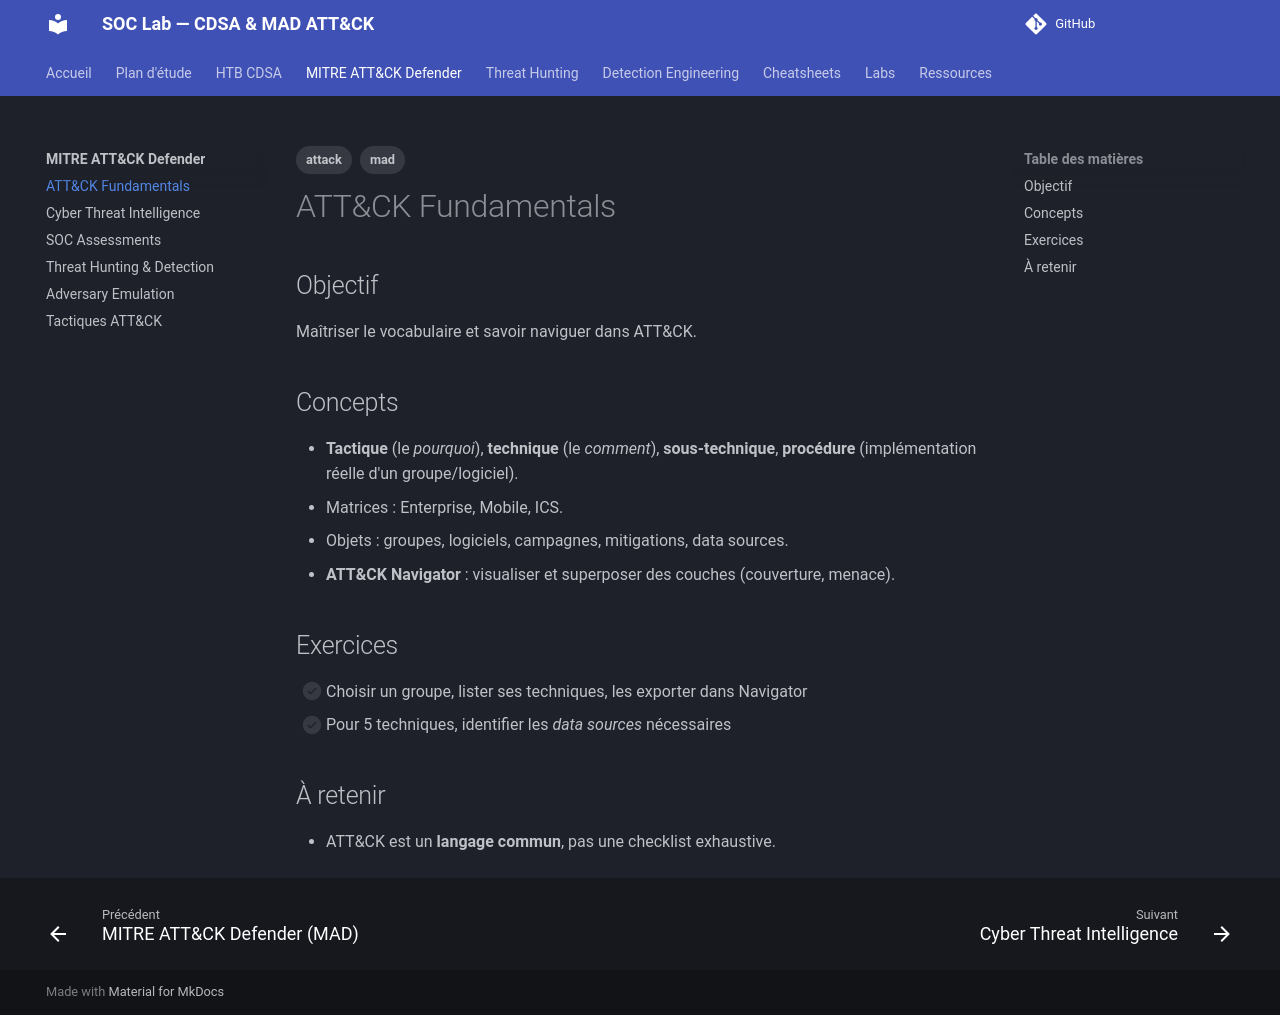

repository: TommyWeemox/HTB_CDSA_TR · page: mad/fundamentals/index.html · generator: mkdocs

---
tags: [mad, attack]
---

# ATT&CK Fundamentals

## Objectif

Maîtriser le vocabulaire et savoir naviguer dans ATT&CK.

## Concepts

- **Tactique** (le *pourquoi*), **technique** (le *comment*), **sous-technique**, **procédure** (implémentation réelle d'un groupe/logiciel).
- Matrices : Enterprise, Mobile, ICS.
- Objets : groupes, logiciels, campagnes, mitigations, data sources.
- **ATT&CK Navigator** : visualiser et superposer des couches (couverture, menace).

## Exercices

- [ ] Choisir un groupe, lister ses techniques, les exporter dans Navigator
- [ ] Pour 5 techniques, identifier les *data sources* nécessaires

## À retenir

- ATT&CK est un **langage commun**, pas une checklist exhaustive.
